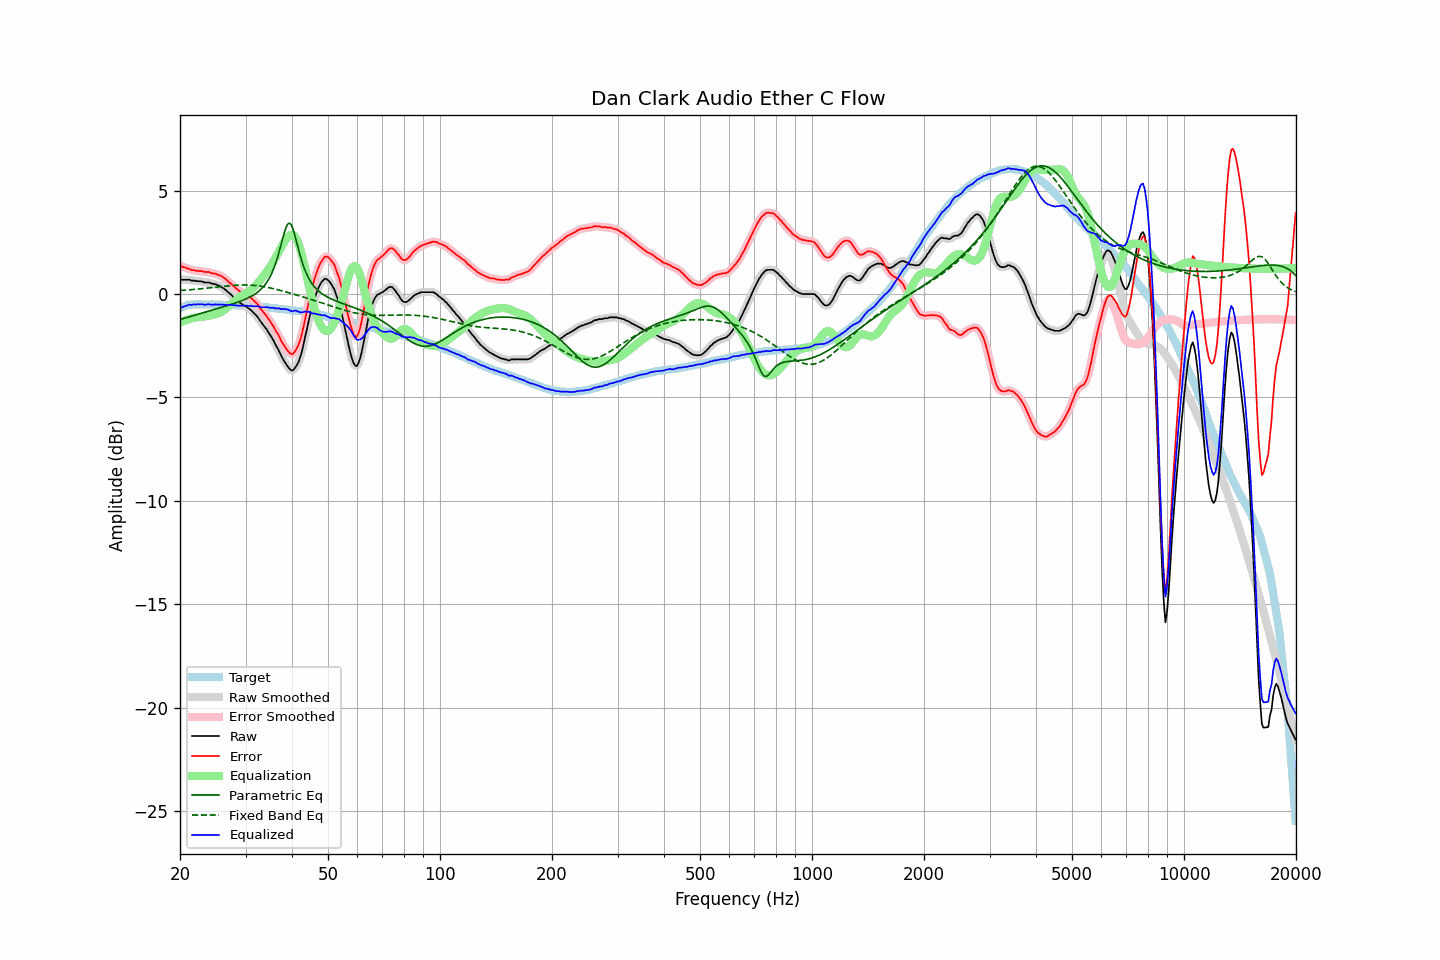

The table this chart was drawn from, first rows:
frequency, raw, error, smoothed, error_smoothed, equalization, parametric_eq, fixed_band_eq, equalized_raw, equalized_smoothed, target
20.00, 0.71, 1.38, 0.71, 1.38, -1.38, -1.23, 0.17, -0.67, -0.67, -0.67
20.20, 0.69, 1.33, 0.70, 1.34, -1.34, -1.21, 0.17, -0.65, -0.65, -0.64
20.40, 0.69, 1.30, 0.69, 1.31, -1.31, -1.19, 0.18, -0.62, -0.62, -0.61
20.61, 0.69, 1.28, 0.69, 1.28, -1.28, -1.17, 0.19, -0.59, -0.59, -0.59
20.81, 0.69, 1.25, 0.69, 1.26, -1.25, -1.14, 0.19, -0.56, -0.56, -0.56
21.02, 0.69, 1.22, 0.69, 1.23, -1.22, -1.12, 0.20, -0.53, -0.54, -0.53
21.23, 0.69, 1.21, 0.68, 1.20, -1.20, -1.10, 0.20, -0.51, -0.52, -0.52
21.44, 0.65, 1.16, 0.67, 1.18, -1.18, -1.08, 0.21, -0.53, -0.51, -0.51
21.66, 0.65, 1.16, 0.65, 1.16, -1.16, -1.05, 0.22, -0.51, -0.51, -0.51
21.87, 0.65, 1.15, 0.64, 1.14, -1.15, -1.03, 0.23, -0.50, -0.51, -0.51
22.09, 0.62, 1.12, 0.63, 1.13, -1.13, -1.01, 0.23, -0.51, -0.50, -0.50
22.31, 0.63, 1.13, 0.62, 1.12, -1.12, -0.98, 0.24, -0.49, -0.50, -0.50
22.54, 0.61, 1.11, 0.62, 1.11, -1.11, -0.96, 0.25, -0.50, -0.49, -0.50
22.76, 0.61, 1.11, 0.61, 1.11, -1.10, -0.94, 0.26, -0.49, -0.50, -0.50
22.99, 0.60, 1.11, 0.59, 1.09, -1.09, -0.91, 0.26, -0.49, -0.50, -0.51
23.22, 0.56, 1.07, 0.57, 1.08, -1.08, -0.89, 0.27, -0.52, -0.51, -0.51
23.45, 0.56, 1.07, 0.56, 1.07, -1.07, -0.87, 0.28, -0.51, -0.51, -0.51
23.69, 0.56, 1.07, 0.56, 1.06, -1.06, -0.84, 0.29, -0.50, -0.51, -0.51
23.92, 0.56, 1.07, 0.55, 1.05, -1.05, -0.82, 0.30, -0.49, -0.50, -0.51
24.16, 0.52, 1.02, 0.53, 1.03, -1.03, -0.80, 0.31, -0.51, -0.51, -0.50
24.40, 0.51, 1.01, 0.51, 1.01, -1.02, -0.78, 0.31, -0.51, -0.51, -0.50
24.65, 0.48, 0.99, 0.49, 0.99, -1.00, -0.75, 0.32, -0.52, -0.51, -0.51
24.89, 0.48, 0.99, 0.47, 0.98, -0.98, -0.73, 0.33, -0.50, -0.51, -0.51
25.14, 0.44, 0.95, 0.44, 0.95, -0.95, -0.71, 0.34, -0.51, -0.51, -0.51
25.39, 0.41, 0.92, 0.41, 0.93, -0.92, -0.68, 0.35, -0.51, -0.51, -0.51
25.65, 0.38, 0.89, 0.37, 0.89, -0.89, -0.66, 0.36, -0.51, -0.51, -0.51
25.91, 0.33, 0.85, 0.33, 0.85, -0.84, -0.64, 0.37, -0.51, -0.51, -0.52
26.16, 0.28, 0.80, 0.28, 0.80, -0.80, -0.62, 0.38, -0.52, -0.51, -0.52
26.43, 0.22, 0.74, 0.22, 0.74, -0.74, -0.59, 0.38, -0.52, -0.52, -0.52
26.69, 0.16, 0.68, 0.15, 0.68, -0.68, -0.57, 0.39, -0.52, -0.53, -0.52
26.96, 0.08, 0.61, 0.09, 0.62, -0.61, -0.54, 0.40, -0.53, -0.52, -0.52
27.23, 0.02, 0.55, 0.02, 0.55, -0.55, -0.52, 0.41, -0.53, -0.53, -0.53
27.50, -0.04, 0.49, -0.05, 0.48, -0.48, -0.50, 0.41, -0.52, -0.53, -0.53
27.77, -0.14, 0.40, -0.13, 0.41, -0.40, -0.47, 0.42, -0.55, -0.53, -0.54
28.05, -0.20, 0.34, -0.21, 0.34, -0.34, -0.45, 0.42, -0.54, -0.54, -0.54
28.33, -0.28, 0.27, -0.28, 0.26, -0.27, -0.42, 0.43, -0.55, -0.55, -0.55
28.62, -0.35, 0.20, -0.35, 0.20, -0.21, -0.39, 0.43, -0.56, -0.56, -0.55
28.90, -0.41, 0.14, -0.41, 0.14, -0.15, -0.36, 0.43, -0.56, -0.56, -0.55
29.19, -0.46, 0.10, -0.46, 0.09, -0.10, -0.33, 0.44, -0.56, -0.57, -0.56
29.48, -0.51, 0.04, -0.51, 0.05, -0.05, -0.30, 0.44, -0.56, -0.56, -0.55
29.78, -0.56, 0.00, -0.55, 0.01, -0.01, -0.27, 0.44, -0.57, -0.56, -0.56
30.08, -0.59, -0.03, -0.60, -0.04, 0.04, -0.24, 0.44, -0.55, -0.56, -0.56
30.38, -0.66, -0.08, -0.65, -0.08, 0.08, -0.20, 0.44, -0.57, -0.57, -0.58
30.68, -0.71, -0.13, -0.71, -0.13, 0.13, -0.17, 0.43, -0.58, -0.57, -0.58
30.99, -0.77, -0.18, -0.77, -0.19, 0.19, -0.12, 0.43, -0.58, -0.58, -0.59
31.30, -0.84, -0.25, -0.84, -0.25, 0.25, -0.08, 0.42, -0.59, -0.59, -0.59
31.61, -0.92, -0.33, -0.92, -0.32, 0.33, -0.03, 0.42, -0.59, -0.59, -0.59
31.93, -1.00, -0.40, -1.00, -0.40, 0.41, 0.02, 0.41, -0.59, -0.59, -0.60
32.24, -1.08, -0.47, -1.09, -0.48, 0.49, 0.07, 0.40, -0.59, -0.60, -0.61
32.57, -1.19, -0.57, -1.19, -0.58, 0.58, 0.14, 0.39, -0.61, -0.61, -0.61
32.89, -1.31, -0.70, -1.30, -0.69, 0.68, 0.21, 0.38, -0.63, -0.63, -0.62
33.22, -1.42, -0.79, -1.42, -0.79, 0.78, 0.28, 0.37, -0.65, -0.64, -0.63
33.55, -1.52, -0.89, -1.52, -0.89, 0.88, 0.37, 0.36, -0.64, -0.64, -0.63
33.89, -1.62, -0.98, -1.62, -0.98, 0.98, 0.46, 0.34, -0.64, -0.64, -0.64
34.23, -1.72, -1.08, -1.73, -1.08, 1.09, 0.57, 0.33, -0.63, -0.64, -0.64
34.57, -1.85, -1.20, -1.85, -1.19, 1.20, 0.69, 0.31, -0.65, -0.65, -0.65
34.92, -1.97, -1.30, -1.97, -1.30, 1.31, 0.83, 0.30, -0.66, -0.65, -0.67
35.27, -2.10, -1.43, -2.10, -1.42, 1.43, 0.99, 0.28, -0.67, -0.67, -0.67
35.62, -2.22, -1.54, -2.23, -1.55, 1.56, 1.17, 0.26, -0.66, -0.68, -0.68
35.97, -2.38, -1.69, -2.37, -1.69, 1.69, 1.38, 0.24, -0.69, -0.68, -0.69
... 635 more rows
